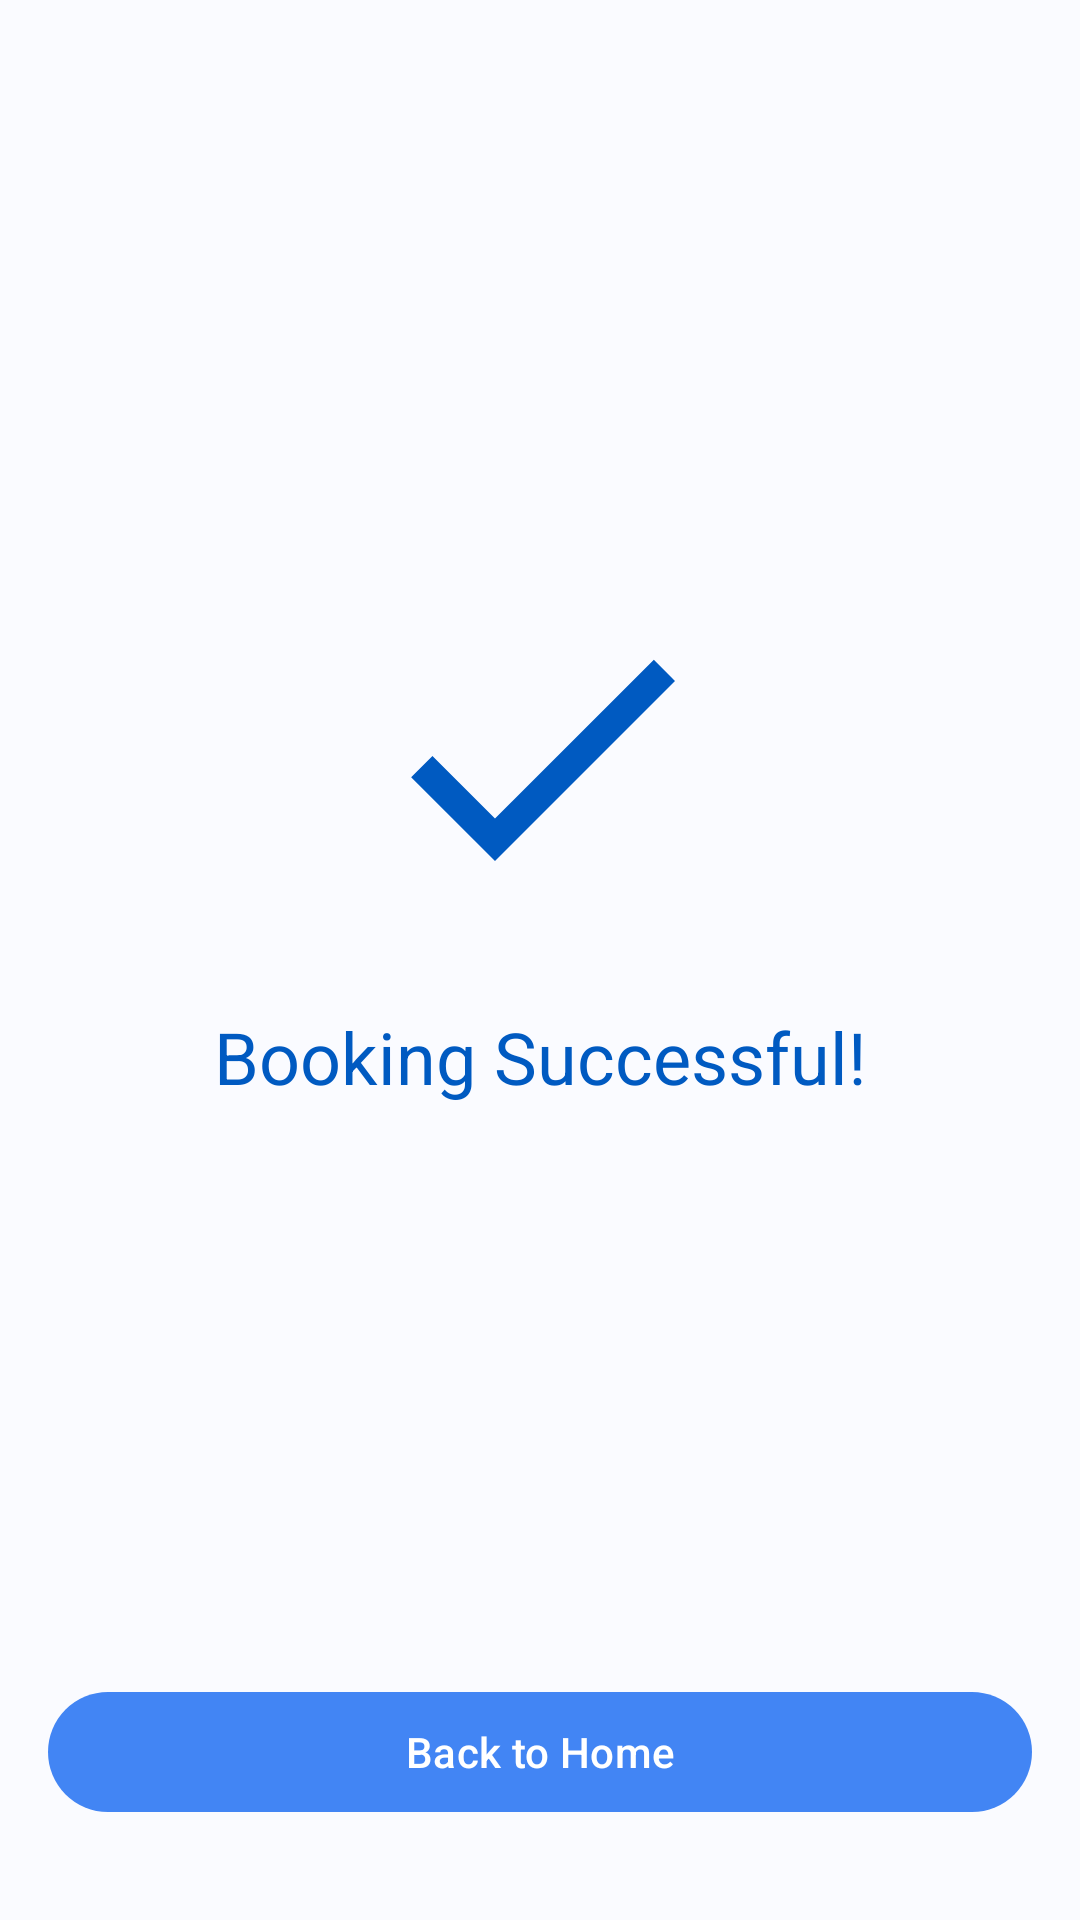

Write the Android layout XML for this screen, with the resource values it uses.
<!-- AndroidManifest.xml: application theme Theme.MedibookAndroid -->
<!-- res/layout/fragment_booking_success.xml -->
<?xml version="1.0" encoding="utf-8"?>
<androidx.constraintlayout.widget.ConstraintLayout xmlns:android="http://schemas.android.com/apk/res/android"
    xmlns:app="http://schemas.android.com/apk/res-auto"
    xmlns:tools="http://schemas.android.com/tools"
    android:layout_width="match_parent"
    android:layout_height="match_parent"
    tools:context=".BookingSuccessFragment">

    <ImageView
        android:id="@+id/iv_success_icon"
        android:layout_width="120dp"
        android:layout_height="120dp"
        android:src="@drawable/ic_success"
        app:layout_constraintBottom_toTopOf="@+id/tv_success_message"
        app:layout_constraintEnd_toEndOf="parent"
        app:layout_constraintStart_toStartOf="parent"
        app:layout_constraintTop_toTopOf="parent"
        app:layout_constraintVertical_chainStyle="packed" />

    <TextView
        android:id="@+id/tv_success_message"
        android:layout_width="wrap_content"
        android:layout_height="wrap_content"
        android:layout_marginTop="24dp"
        android:text="@string/booking_successful"
        android:textAppearance="@style/TextAppearance.Material3.HeadlineSmall"
        app:layout_constraintBottom_toTopOf="@+id/btn_back_to_home"
        app:layout_constraintEnd_toEndOf="parent"
        app:layout_constraintStart_toStartOf="parent"
        app:layout_constraintTop_toBottomOf="@+id/iv_success_icon"
        android:textColor="@color/md_theme_surfaceTint"/>

    <com.google.android.material.button.MaterialButton
        android:id="@+id/btn_back_to_home"
        android:layout_width="0dp"
        android:layout_height="wrap_content"
        android:layout_marginStart="16dp"
        android:layout_marginEnd="16dp"
        android:layout_marginBottom="32dp"
        android:text="@string/back_to_home"
        app:layout_constraintBottom_toBottomOf="parent"
        app:layout_constraintEnd_toEndOf="parent"
        app:layout_constraintStart_toStartOf="parent" />

</androidx.constraintlayout.widget.ConstraintLayout>
<!-- resources referenced by this layout -->
<resources>
  <color name="md_theme_surfaceTint">#FF005AC1</color>
  <!-- drawable ic_success (drawable) -->
  <vector xmlns:android="http://schemas.android.com/apk/res/android"
      android:width="24dp"
      android:height="24dp"
      android:viewportWidth="24.0"
      android:viewportHeight="24.0">
      <path
          android:fillColor="@color/md_theme_surfaceTint"
          android:pathData="M9,16.17L4.83,12l-1.42,1.41L9,19 21,7l-1.41,-1.41z"/>
  </vector>
  <string name="back_to_home">Back to Home</string>
  <string name="booking_successful">Booking Successful!</string>
  <color name="md_theme_primary">#FF4285F4</color>
  <color name="md_theme_onPrimary">#FFFFFFFF</color>
  <color name="md_theme_primaryContainer">#FFD0E3FF</color>
  <color name="md_theme_onPrimaryContainer">#FF001B3E</color>
  <color name="md_theme_secondary">#FF535F70</color>
  <color name="md_theme_onSecondary">#FFFFFFFF</color>
  <color name="md_theme_secondaryContainer">#FFD7E3F8</color>
  <color name="md_theme_onSecondaryContainer">#FF101C2B</color>
  <color name="md_theme_tertiary">#FF6B5778</color>
  <color name="md_theme_onTertiary">#FFFFFFFF</color>
  <color name="md_theme_tertiaryContainer">#FFF3DAFF</color>
  <color name="md_theme_onTertiaryContainer">#FF251431</color>
  <color name="md_theme_error">#FFB00020</color>
  <color name="md_theme_onError">#FFFFFFFF</color>
  <color name="md_theme_errorContainer">#FFFFDAD6</color>
  <color name="md_theme_onErrorContainer">#FF410002</color>
  <color name="md_theme_background">#FFFAFBFF</color>
  <color name="md_theme_onBackground">#FF1A1C1E</color>
  <color name="md_theme_surface">#FFFAFBFF</color>
  <color name="md_theme_onSurface">#FF1A1C1E</color>
  <color name="md_theme_surfaceVariant">#FFE0E2EC</color>
  <color name="md_theme_onSurfaceVariant">#FF44474E</color>
  <color name="md_theme_outline">#FF74777F</color>
  <color name="md_theme_inverseOnSurface">#FFF1F0F4</color>
  <color name="md_theme_inverseSurface">#FF2F3033</color>
  <color name="md_theme_inversePrimary">#FFA9C7FF</color>
</resources>
